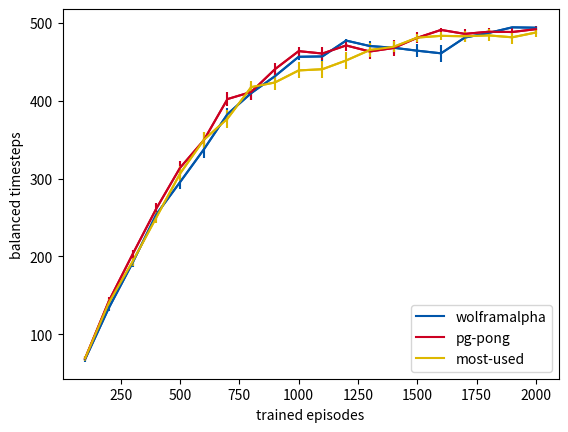

Source code (Python):
import matplotlib.pyplot as plt


colors = ['#0055AA', '#CC0022', '#DDB800']

#x = range(100, 2100, 100)
#x = range(100, 1600, 100)
#x = range(50, 650, 50)

# model-free
#label1 = 'model-free'
#y1 = [77.129999999999995, 151.28600000000003, 205.85999999999996, 267.59600000000006, 303.50800000000004, 330.27399999999994, 368.93799999999987, 376.66399999999999, 406.69599999999997, 414.08200000000005, 431.11600000000004, 441.57800000000003, 458.23399999999992, 453.32599999999991, 461.30599999999998, 475.26199999999994, 467.084, 461.50999999999993, 468.12799999999993, 463.42200000000014]
#y1 = [94.569999999999993, 182.49000000000004, 238.02600000000007, 288.154, 332.45999999999992, 363.51999999999998, 381.92199999999991, 415.01600000000008, 402.35799999999995, 410.3180000000001, 421.06200000000007, 432.39800000000002, 437.45000000000016, 446.30399999999986, 472.63999999999999, 463.96199999999999, 466.80199999999996, 467.24400000000009, 469.09799999999996, 456.62]
#e1 = [4.5724019053090119, 6.4361950034511048, 8.6429921170098183, 10.117515711046131, 11.395702018296015, 10.080921564610884, 9.9710357229204174, 8.2522028524732338, 11.205381757286567, 12.905001621741196, 13.528764484970381, 12.555280047104661, 12.072570106633957, 10.278477994214462, 7.0721523439127214, 8.0250011838005335, 8.5123446924607844, 9.311474229493987, 8.698152508505725, 13.190799205259299]
#y1 = [83.467999999999989, 166.21399999999994, 221.02599999999998, 271.3540000000001, 323.96999999999991, 351.64400000000001, 381.06599999999997, 391.20999999999998, 422.86999999999983, 427.69200000000006, 455.03599999999989, 457.58600000000001, 454.45599999999996, 461.33799999999997, 470.62200000000007, 470.4199999999999, 466.56200000000007, 475.0379999999999, 470.78799999999995, 478.14999999999998]
#e1 = [5.4338706766551095, 7.486388197582194, 7.6382158457405778, 10.388534971647488, 10.068107355123189, 12.007061582116361, 11.86045688970931, 12.235099475838906, 9.4562806037650358, 9.9878877013457625, 7.0223286794077548, 6.9341238488377472, 10.172985097596396, 9.7456999999895277, 6.3418134855665915, 7.5971536023133561, 9.490889246739604, 8.8358005031016944, 9.2182722893175573, 8.2963351879622458]

# 100 instances
#y1 = [87.591999999999985, 154.75000000000006, 225.10299999999998, 264.74700000000001, 311.23699999999997, 335.15399999999994, 365.96300000000002, 389.76099999999997, 399.86200000000002, 416.48899999999992, 431.80600000000015, 450.88599999999991, 450.983, 454.36699999999985, 455.00699999999989, 459.30799999999994, 452.41300000000018, 459.28400000000011, 458.95100000000008, 471.15399999999994]
#e1 = [3.5863255104168479, 4.7342554586201562, 5.8751946376526991, 6.8393504114429646, 7.0718589636686202, 8.5069359010305483, 7.9736346673321332, 7.3820203217210807, 8.5019132463513696, 7.7929678083915039, 7.0497818319993346, 6.178992435272237, 6.7404816623446164, 5.8537878706307254, 7.2058153079665646, 6.9721258413395519, 7.950613044783327, 7.6803857121155534, 8.2547391340803262, 6.6853988979149461]

# model-based
#label2 = 'with model'
#y2 = [69.307999999999979, 140.18199999999999, 203.90000000000001, 265.41399999999999, 325.84800000000001, 361.42200000000014, 400.62000000000006, 429.23400000000009, 456.35400000000004, 454.73400000000009, 464.8599999999999, 451.06200000000007, 471.38799999999986, 490.08999999999992, 481.52999999999992, 478.82200000000006, 482.12200000000018, 476.6099999999999, 481.30800000000005, 484.226]
#y2 = [69.954000000000008, 147.37399999999997, 204.24400000000003, 260.63599999999997, 315.34800000000001, 358.77799999999996, 384.29000000000008, 412.46799999999996, 441.83399999999995, 449.31400000000002, 471.73799999999994, 468.50400000000008, 482.4740000000001, 480.26599999999996, 471.07999999999998, 477.084, 480.74400000000009, 478.86999999999995, 475.89200000000017, 479.69600000000008]
#e2 =  [4.172161589216147, 7.0449749409325335, 6.6956215727068953, 8.1026313488588499, 11.062093849110601, 11.078838180448859, 11.182584218145569, 10.134967732497993, 8.0468016767216159, 7.5668363486024086, 8.0140737888964768, 6.8175224178852059, 4.1433505223454636, 7.5179668386974834, 10.116193928144948, 8.3865053703274182, 7.0456715095445777, 7.9334112641230421, 7.4500737374792205, 8.3179299622648255]
#y2 = [69.296000000000006, 145.43999999999997, 205.54400000000001, 258.98800000000006, 304.85400000000004, 366.88199999999989, 407.21600000000007, 430.41000000000003, 445.37800000000004, 455.94999999999999, 462.68599999999998, 468.56199999999984, 465.61599999999999, 472.49599999999992, 487.00800000000004, 488.07000000000005, 488.68799999999993, 489.59399999999994, 486.36600000000004, 470.78600000000006]
#e2 = [3.2649317397621234, 5.9491580608228123, 7.0613516425970575, 7.4194975571126109, 9.7310452948597579, 9.4727155729775099, 7.5435786235035431, 9.5523008233832414, 9.277483952548554, 8.6230442325628065, 6.7084460988536296, 6.1824649268255909, 8.3957517731728277, 8.5473662061025859, 4.117802901389755, 4.5685430625403676, 4.3485466866200584, 5.7337087118057157, 7.5882861445945036, 11.650781881443823]

# 100 instances
#y2 = [65.567000000000007, 136.08799999999999, 192.56600000000006, 267.48900000000003, 307.02299999999997, 360.55099999999999, 400.40699999999958, 429.142, 449.58900000000023, 449.85299999999995, 461.68200000000013, 469.40499999999986, 468.45599999999996, 471.90800000000013, 483.20000000000005, 473.55599999999976, 480.92200000000014, 474.42400000000009, 481.42899999999992, 485.92800000000005]
#e2 = [2.4401043424452573, 4.1816965963879333, 5.1350705875765659, 6.2192858882347526, 6.8191644464314507, 7.3731513341284112, 6.559808640809611, 6.8113276387221449, 5.2529102842658046, 6.9130701061778099, 5.2614553004646796, 5.7037144330105933, 5.7404149922133936, 5.2312600950266432, 4.116661391236959, 6.110054525372937, 5.6034353784445488, 7.2495770855403761, 5.6397056114515767, 4.7372250497223813]

# different gradients
#y1 = [101.87, 168.69999999999999, 203.46999999999997, 272.05000000000007, 314.82000000000005, 330.40999999999997, 355.40999999999997, 418.93000000000001, 378.51000000000005, 429.62, 441.63, 383.63, 427.41000000000003, 437.28999999999996, 461.63999999999999]
#e1 = [12.538430257944308, 13.351762264044233, 15.930020924865937, 28.557840915898691, 28.242898025678755, 24.695183740964552, 28.247050780174863, 26.308385017370835, 27.995104532360251, 34.288831353015745, 27.239077525577926, 32.085479755040453, 29.767444745336583, 29.649078868959442, 15.414403077064719]
#y2 = [99.149999999999991, 160.65000000000001, 235.00999999999999, 253.38999999999996, 321.18000000000001, 404.61000000000001, 429.38999999999999, 425.01000000000005, 459.14999999999998, 440.23000000000002, 452.71000000000004, 473.96000000000004, 484.93000000000001, 485.88, 431.46000000000004]
#e2 = [9.1259611365963327, 9.8413667749962439, 21.019384968272607, 18.896498499869111, 16.524176227576366, 22.159083665370481, 13.629049449205505, 23.036625186862764, 12.035052970386126, 16.674798349605307, 21.814650785398534, 8.1106130745119671, 6.5634349069506115, 5.4564294389483523, 33.716537979652259]
#y3 = [85.179999999999993, 146.44, 214.59999999999999, 286.35000000000002, 303.59000000000003, 360.25999999999999, 382.35999999999996, 396.75, 441.10000000000002, 456.39999999999998, 468.84000000000003, 418.81999999999999, 395.75, 412.25999999999993, 443.28999999999996]
#e3 = [15.339779804301115, 19.486161471384989, 10.432151157732413, 17.998143422771879, 24.118501197213725, 29.232596722000448, 29.209702345472657, 32.343439142360161, 24.827695109382269, 10.415351917028804, 13.890533947020657, 30.884151994905814, 31.644705542774275, 25.038664323623795, 33.941726041358983]

#label1 = 'correct derivation'
#y1 = [55.533333333333324, 93.366666666666617, 125.58666666666664, 168.34333333333331, 171.18666666666664, 207.66, 234.12666666666669, 252.33666666666667, 272.50000000000006, 302.81999999999999, 319.78666666666669, 335.53666666666663]
#e1 = [4.2276901476662561, 6.3998676949926043, 8.7449831047244277, 7.160995376989991, 6.6728575852096839, 9.5740172809825097, 9.4662327082014937, 12.510058925900466, 9.8485065090992414, 11.238232568529975, 12.495806867586849, 14.613409432745053]
#label2 = 'wrong derivation'
#y2 = [51.833333333333321, 79.306666666666672, 121.8866666666667, 155.64666666666665, 194.11666666666665, 229.69333333333341, 246.23333333333332, 274.14000000000004, 300.51666666666665, 304.41999999999996, 324.80333333333328, 356.91333333333336]
#e2 = [3.345112520944217, 6.4566475293303478, 8.7442430760575309, 8.8699605842576048, 11.322873892262363, 11.781693312848015, 10.995732017713236, 12.733136786110215, 12.05953820367197, 12.371114297649878, 14.190891107377857, 15.261600625093253]
#label3 = 'without derivation'
#y3 = [46.459999999999994, 77.893333333333302, 115.05999999999999, 157.41333333333333, 194.43333333333328, 217.84999999999997, 253.42999999999998, 274.54666666666668, 286.21333333333337, 311.58333333333331, 311.48666666666668, 340.47666666666663]
#e3 = [3.5278615189023119, 5.8650727981162412, 7.8756843891627062, 6.8689819776995824, 10.397652623387087, 10.977166217240201, 11.795399600019405, 11.61649613160005, 11.871612749413227, 11.947242343606252, 12.249166739976838, 14.435331562454937]
#label4 = 'super-correct derivation'
#y4 = [56.973333333333336, 96.100000000000009, 131.84000000000003, 152.85333333333332, 195.18333333333337, 214.28999999999999, 253.89666666666668, 272.19333333333338, 278.47333333333336, 311.94999999999993, 339.51333333333332, 317.68666666666667]
#e4 = [4.5768506296168061, 7.0112782706512045, 8.3128367704661326, 8.7237721638224563, 11.68330972172012, 10.197534466497393, 10.735285554595059, 10.209424239153702, 12.239009550991945, 12.179331229398528, 12.479875969518261, 14.782777128024973]

x = range(100, 2100, 100)
label1 = 'wolframalpha'
y1 = [67.769999999999996, 133.702, 191.64680000000004, 253.8296, 295.31440000000015, 337.1955999999999, 382.73040000000003, 409.65560000000005, 431.41000000000008, 456.33880000000005, 456.81760000000003, 477.16359999999992, 470.14959999999996, 467.95880000000005, 464.15559999999988, 460.79440000000011, 481.00640000000004, 486.94120000000009, 494.17680000000001, 493.6832]
e1 = [3.3068690537690646, 3.8671640930336766, 5.0487421301887521, 6.7593986748611199, 8.5826256967082024, 10.276758327767903, 8.4832379694144091, 8.9918381910417828, 8.5643601760137216, 4.7010528185998197, 6.8230897457359694, 2.4913998484582836, 6.3674586796893315, 7.9923620561082167, 8.6798608338321799, 10.551919543565408, 5.6250196898340192, 3.875150279008281, 0.77268709193360829, 1.165579734531714]
label2 = 'pg-pong'
y2 = [68.852799999999988, 142.44359999999998, 202.58720000000002, 261.29000000000002, 313.69919999999991, 349.04200000000003, 402.03239999999988, 411.15319999999991, 440.37680000000006, 463.61400000000015, 460.53000000000014, 470.92519999999996, 463.14239999999995, 467.62439999999981, 480.77679999999992, 490.87680000000006, 485.76839999999999, 488.49559999999991, 488.16439999999989, 491.86919999999992]
e2 = [3.3470105460099826, 4.8665212212354216, 6.1139790513216514, 6.9931751277475485, 8.5323986810418617, 10.364785314334538, 9.2695407435716408, 10.415537085076901, 8.5959571961213843, 5.8031749016185525, 7.8522808073547026, 6.8868175241855045, 9.3642386641947581, 9.8375077861027727, 6.7755698333446919, 2.5928192431704722, 6.6899759821416902, 4.4906939162890973, 4.5610935061939806, 4.118746399732097]
label3 = 'most-used'
y3 = [68.950399999999988, 140.39320000000001, 193.21000000000001, 249.89840000000007, 306.19160000000005, 349.54119999999995, 376.89080000000001, 417.36319999999984, 423.35359999999991, 438.83759999999995, 440.37600000000003, 451.60599999999999, 465.01920000000007, 469.15880000000021, 481.00879999999978, 483.24519999999995, 482.68559999999997, 483.81600000000014, 481.37599999999998, 487.55440000000004]
e3 = [3.166036097103643, 4.4104719025593289, 5.3182529968755246, 7.2416476158850118, 9.5549228784465452, 10.144658743981323, 11.638870612297222, 8.093793023379467, 9.5805042761062307, 10.276110796743035, 10.897418215114167, 10.593941298916942, 8.60786431043954, 7.0163417041495189, 5.2037894562814628, 5.4311188552260417, 6.7810857005620679, 7.6333154216585744, 8.1538113386893354, 5.6149710389425218]




#plt.title('PG training on cart pole problem with and without multi-task')
plt.plot(x, y1, color=colors[0], label=label1)
plt.plot(x, y2, color=colors[1], label=label2)
plt.plot(x, y3, color=colors[2], label=label3)
#plt.plot(x, y4, color='black', label=label4)
plt.errorbar(x, y1, e1, color=colors[0])
plt.errorbar(x, y2, e2, color=colors[1])
plt.errorbar(x, y3, e3, color=colors[2])
#plt.errorbar(x, y4, e4, color='black')
plt.xlabel('trained episodes')
plt.ylabel('balanced timesteps')
plt.legend(loc=4)
plt.show()
